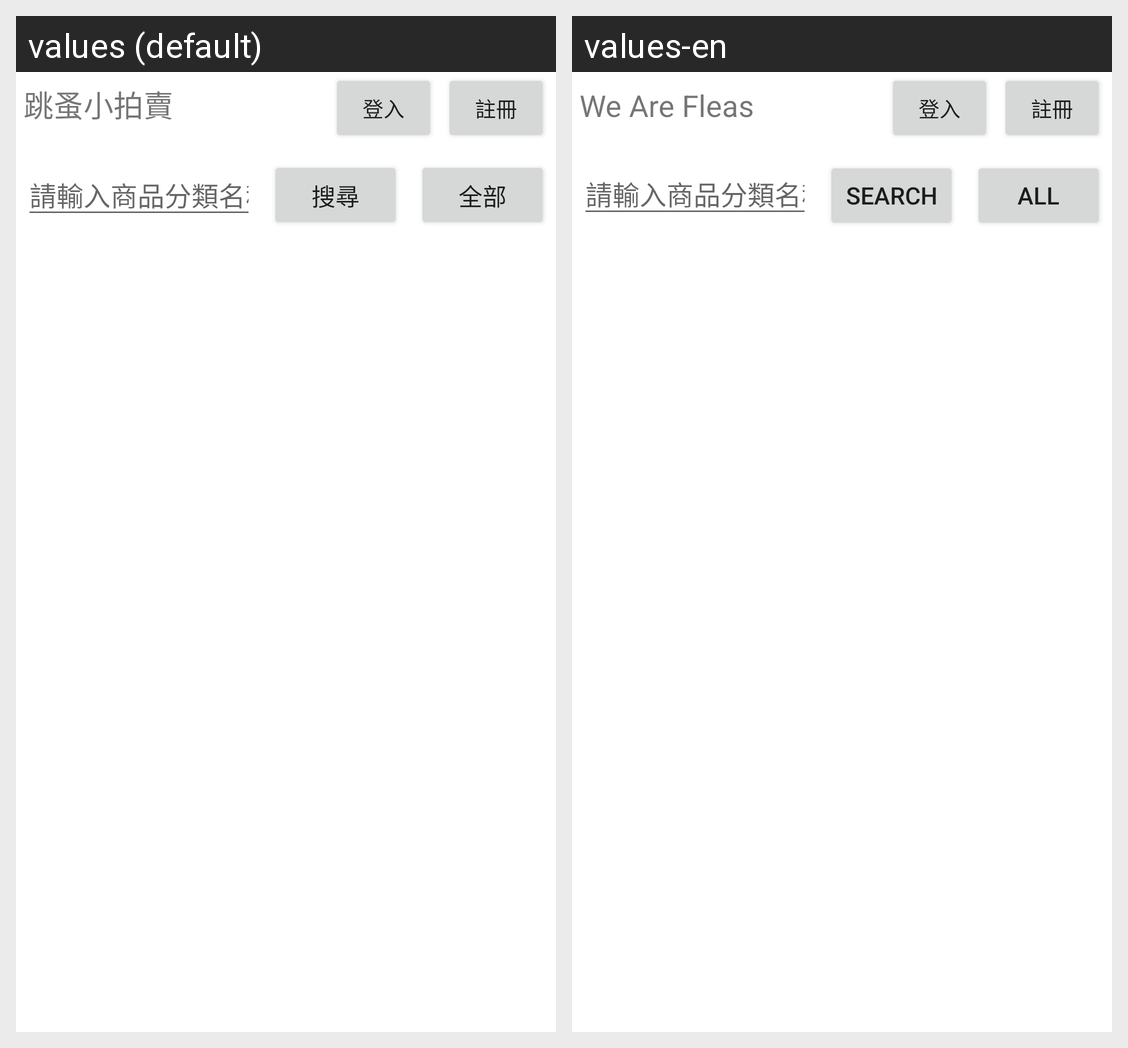

The Android screen above is rendered under two locales of the same app. Produce the string resources it draws, with the default and per-locale values.
Android screen res/layout/activity_home.xml rendered under 2 locales, left to right: values (default), values-en. Device: Nexus 5 (rendered at 1080×1920; each locale shown at half size, 540×960, under a caption strip naming it); theme Theme.DoBuy.
Strings drawn on this screen, with the default value and each locale's value (text and hints the layout hard-codes, and strings that could not be matched under every locale, appear in the picture but are not listed):

app_name
  values: 跳蚤小拍賣
  values-en: We Are Fleas

str_login
  values: 登入
  values-en: 登入  [not translated; the default value is used]

str_search
  values: 搜尋
  values-en: search

str_All
  values: 全部
  values-en: all
